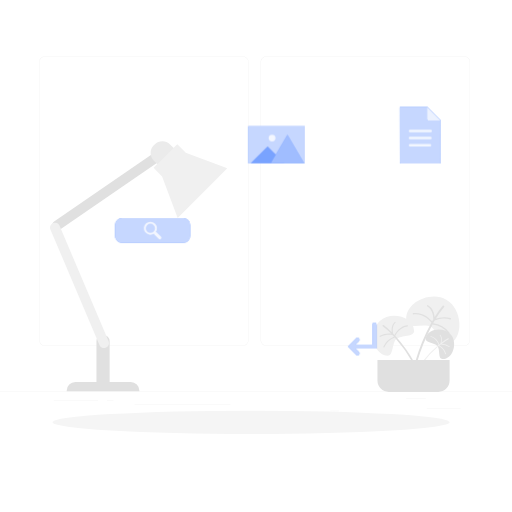
t = 0.00 s
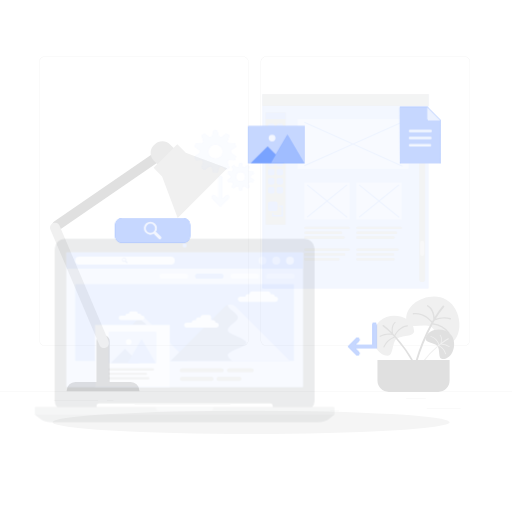
t = 0.25 s
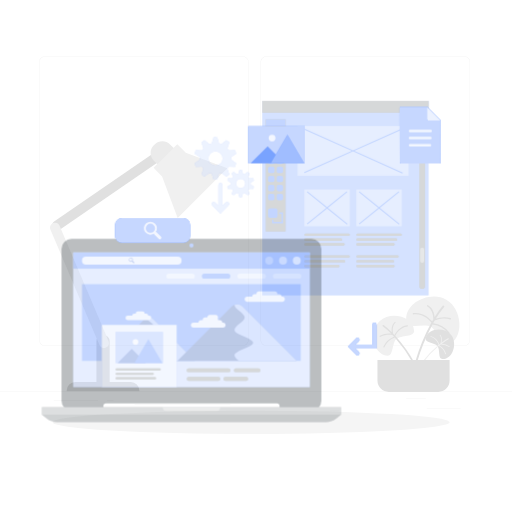
t = 0.50 s
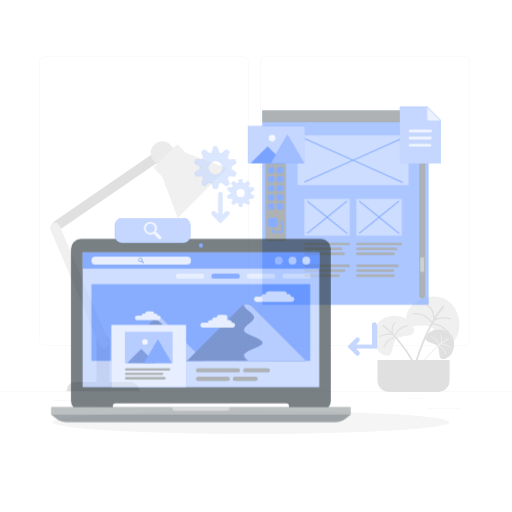
t = 0.75 s
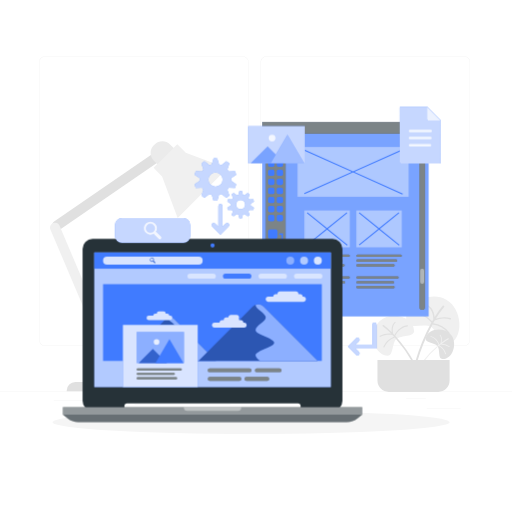
t = 1.00 s

The animated SVG that drew these frames (rendered in a browser with its animation timeline set to each time). Animation: 2 CSS @keyframes rules; one cycle of 1.00 s.

<svg class="animated" id="freepik_stories-static-website" xmlns="http://www.w3.org/2000/svg" viewBox="0 0 500 500" version="1.1" xmlns:xlink="http://www.w3.org/1999/xlink" xmlns:svgjs="http://svgjs.com/svgjs"><style>svg#freepik_stories-static-website:not(.animated) .animable {opacity: 0;}svg#freepik_stories-static-website.animated #freepik--Template--inject-6 {animation: 1s 1 forwards ease-in slideDown;animation-delay: 0s;}svg#freepik_stories-static-website.animated #freepik--Device--inject-6 {animation: 1s 1 forwards ease-in slideLeft;animation-delay: 0s;}svg#freepik_stories-static-website.animated #freepik--Gears--inject-6 {animation: 1s 1 forwards ease-in slideDown;animation-delay: 0s;}            @keyframes slideDown {                0% {                    opacity: 0;                    transform: translateY(-30px);                }                100% {                    opacity: 1;                    transform: translateY(0);                }            }                    @keyframes slideLeft {                0% {                    opacity: 0;                    transform: translateX(-30px);                }                100% {                    opacity: 1;                    transform: translateX(0);                }            }        </style><g id="freepik--background-complete--inject-6" class="animable" style="transform-origin: 250px 228.23px;"><rect x="416.78" y="398.49" width="33.12" height="0.25" style="fill: rgb(235, 235, 235); transform-origin: 433.34px 398.615px;" id="eli6iyms5mwm" class="animable"></rect><rect x="322.53" y="401.21" width="8.69" height="0.25" style="fill: rgb(235, 235, 235); transform-origin: 326.875px 401.335px;" id="elv5xf15mlr6" class="animable"></rect><rect x="396.59" y="389.21" width="19.19" height="0.25" style="fill: rgb(235, 235, 235); transform-origin: 406.185px 389.335px;" id="elfl3w860709g" class="animable"></rect><rect x="52.46" y="390.89" width="43.19" height="0.25" style="fill: rgb(235, 235, 235); transform-origin: 74.055px 391.015px;" id="elbkzaorp80bb" class="animable"></rect><rect x="104.56" y="390.89" width="6.33" height="0.25" style="fill: rgb(235, 235, 235); transform-origin: 107.725px 391.015px;" id="elgujm9gklvy" class="animable"></rect><rect x="131.47" y="395.11" width="93.68" height="0.25" style="fill: rgb(235, 235, 235); transform-origin: 178.31px 395.235px;" id="elhuacbjvixfr" class="animable"></rect><path d="M237,337.8H43.92a5.71,5.71,0,0,1-5.71-5.71V60.66A5.71,5.71,0,0,1,43.92,55H237a5.71,5.71,0,0,1,5.71,5.71V332.09A5.71,5.71,0,0,1,237,337.8ZM43.92,55.2a5.47,5.47,0,0,0-5.46,5.46V332.09a5.47,5.47,0,0,0,5.46,5.46H237a5.47,5.47,0,0,0,5.46-5.46V60.66A5.47,5.47,0,0,0,237,55.2Z" style="fill: rgb(235, 235, 235); transform-origin: 140.46px 196.4px;" id="elf866cuu07lh" class="animable"></path><path d="M453.31,337.8H260.21a5.72,5.72,0,0,1-5.71-5.71V60.66A5.72,5.72,0,0,1,260.21,55h193.1A5.71,5.71,0,0,1,459,60.66V332.09A5.71,5.71,0,0,1,453.31,337.8ZM260.21,55.2a5.47,5.47,0,0,0-5.46,5.46V332.09a5.47,5.47,0,0,0,5.46,5.46h193.1a5.47,5.47,0,0,0,5.46-5.46V60.66a5.47,5.47,0,0,0-5.46-5.46Z" style="fill: rgb(235, 235, 235); transform-origin: 356.75px 196.4px;" id="eleapz9y7r9te" class="animable"></path><rect y="382.4" width="500" height="0.25" style="fill: rgb(235, 235, 235); transform-origin: 250px 382.525px;" id="ely4q5v01wqd" class="animable"></rect><g id="eljzpt1t4gke"><path d="M105.94,119.6h.53a4.54,4.54,0,0,1,4.54,4.54V247a4.54,4.54,0,0,1-4.54,4.54h-.53a4.55,4.55,0,0,1-4.55-4.55V124.15a4.55,4.55,0,0,1,4.55-4.55Z" style="fill: rgb(224, 224, 224); transform-origin: 106.2px 185.57px; transform: rotate(55.49deg);" class="animable"></path></g><path d="M73.59,373.11h54.08a8.45,8.45,0,0,1,8.45,8.45v.49a0,0,0,0,1,0,0h-71a0,0,0,0,1,0,0v-.49A8.45,8.45,0,0,1,73.59,373.11Z" style="fill: rgb(224, 224, 224); transform-origin: 100.62px 377.58px;" id="elhb5ooyues8u" class="animable"></path><path d="M100.27,327.05H101a6.06,6.06,0,0,1,6.06,6.06v44.47a0,0,0,0,1,0,0H94.21a0,0,0,0,1,0,0V333.11A6.06,6.06,0,0,1,100.27,327.05Z" style="fill: rgb(224, 224, 224); transform-origin: 100.635px 352.315px;" id="el6zl3pcp3d6a" class="animable"></path><g id="elj40089rjpg"><rect x="72.83" y="212.7" width="9.62" height="131.94" rx="4.55" style="fill: rgb(240, 240, 240); transform-origin: 77.64px 278.67px; transform: rotate(-23deg);" class="animable"></rect></g><g id="elle0fzgn9529"><path d="M157.5,138.37h1.24a10.6,10.6,0,0,1,10.6,10.6v10.57a0,0,0,0,1,0,0H146.9a0,0,0,0,1,0,0V149A10.6,10.6,0,0,1,157.5,138.37Z" style="fill: rgb(235, 235, 235); transform-origin: 158.12px 148.955px; transform: rotate(-45deg);" class="animable"></path></g><polygon points="181.42 149.14 173.1 140.82 149.98 163.94 158.3 172.26 173.51 212.77 221.93 164.35 181.42 149.14" style="fill: rgb(240, 240, 240); transform-origin: 185.955px 176.795px;" id="eldiio2326zd9" class="animable"></polygon><path d="M378.19,347.5c-14.27-1.64-17.57-24.28-7.28-33.95s32.69-5,33.44,9.36c.33,6.39-12.42,4.08-17.08,8S384.47,348.21,378.19,347.5Z" style="fill: rgb(240, 240, 240); transform-origin: 384.636px 327.996px;" id="elnqe35fwm46h" class="animable"></path><path d="M397.81,317.67c-7.54.88-11.49,7.35-12.58,9.44L384,325.83c-.46-1.91-1.32-7.28,2.19-10.58a.55.55,0,0,0,.06-.75.54.54,0,0,0-.78-.06c-3.2,3-3.23,7.3-2.85,10a67.17,67.17,0,0,0-8-7,.73.73,0,0,0-1,.19.72.72,0,0,0,.18,1,69.22,69.22,0,0,1,8.11,7.17A18.27,18.27,0,0,0,371,328a.55.55,0,0,0-.17.76.55.55,0,0,0,.74.17c4.67-2.77,10.22-2.06,11.58-1.82.53.55,1.08,1.13,1.63,1.74a18.63,18.63,0,0,0-10.4,9.76.55.55,0,0,0,1,.44,17.86,17.86,0,0,1,10.19-9.34,150.35,150.35,0,0,1,18,25.16l1.25-.72A151,151,0,0,0,386,328c.64-1.34,4.35-8.33,11.91-9.22a.54.54,0,0,0,.49-.57A.56.56,0,0,0,397.81,317.67Z" style="fill: rgb(224, 224, 224); transform-origin: 387.782px 334.586px;" id="elpkv0jp9wjvl" class="animable"></path><path d="M436.79,337c17.27-6.22,14.72-35.36-.93-44.37s-42.13,3.43-38.84,21.48c1.47,8,16.65,1.42,23.6,5C427.72,322.76,429.18,339.77,436.79,337Z" style="fill: rgb(240, 240, 240); transform-origin: 422.722px 313.464px;" id="eldky2szqu4x" class="animable"></path><path d="M403.61,305.7c9.64-1.13,16.46,5.76,18.43,8.05.39-.68.76-1.33,1.13-1.95,0-2.51-.5-9.45-5.84-12.52a.7.7,0,1,1,.66-1.23c4.85,2.76,6.16,8.14,6.48,11.6a86,86,0,0,1,7.85-11,.93.93,0,0,1,1.4,1.21,90.06,90.06,0,0,0-8,11.29c2.95-1,8.54-2.32,14.22-.53a.69.69,0,1,1-.43,1.32c-6.62-2.07-13.31.45-14.94,1.14-.5.84-1,1.72-1.52,2.65a23.86,23.86,0,0,1,15.82,9.08.7.7,0,0,1-1.12.84A22.84,22.84,0,0,0,422.35,317a191.8,191.8,0,0,0-15,36.59l-1.77-.54a193.94,193.94,0,0,1,15.72-38c-1.19-1.48-7.86-9.08-17.52-8a.7.7,0,0,1-.78-.58A.71.71,0,0,1,403.61,305.7Z" style="fill: rgb(224, 224, 224); transform-origin: 421.709px 325.765px;" id="elw8duls3ku4" class="animable"></path><path d="M432,350.63c10.38.25,15-15.64,8.6-23.59s-22.92-6.83-24.89,3.37c-.87,4.54,8.49,4.16,11.43,7.46S427.45,350.52,432,350.63Z" style="fill: rgb(224, 224, 224); transform-origin: 429.593px 336.224px;" id="el7plnpv1kn2i" class="animable"></path><path d="M421,328.31c5.32,1.38,7.5,6.41,8.07,8l1-.8c.51-1.32,1.67-5.08-.52-7.8a.41.41,0,0,1,0-.55.4.4,0,0,1,.57,0c2,2.45,1.58,5.55,1,7.44a50.28,50.28,0,0,1,6.4-4.2.53.53,0,0,1,.72.24.53.53,0,0,1-.23.69,49.41,49.41,0,0,0-6.52,4.32,13.31,13.31,0,0,1,7.61,2.63.4.4,0,0,1,0,.57.39.39,0,0,1-.54,0,13.12,13.12,0,0,0-8.12-2.46l-1.34,1.08a13.5,13.5,0,0,1,6.48,8,.39.39,0,0,1-.76.21,12.89,12.89,0,0,0-6.37-7.7,108.55,108.55,0,0,0-15.4,16.22l-.82-.64a109,109,0,0,1,16.08-16.84c-.32-1-2.28-6.4-7.61-7.79a.41.41,0,0,1-.29-.46A.39.39,0,0,1,421,328.31Z" style="fill: rgb(240, 240, 240); transform-origin: 425.725px 340.62px;" id="elpo11yiy8ki" class="animable"></path><path d="M368.65,351.61h70.41a0,0,0,0,1,0,0V371.7a11,11,0,0,1-11,11H379.61a11,11,0,0,1-11-11V351.61A0,0,0,0,1,368.65,351.61Z" style="fill: rgb(224, 224, 224); transform-origin: 403.835px 367.155px;" id="el9x3k4xfuwyi" class="animable"></path></g><g id="freepik--Shadow--inject-6" class="animable" style="transform-origin: 245.18px 412.39px;"><ellipse id="freepik--path--inject-6" cx="245.18" cy="412.39" rx="193.89" ry="11.32" style="fill: rgb(245, 245, 245); transform-origin: 245.18px 412.39px;" class="animable"></ellipse></g><g id="freepik--Template--inject-6" class="animable" style="transform-origin: 337.365px 214.005px;"><rect x="256.2" y="119.08" width="162.32" height="189.85" style="fill: rgb(64, 123, 255); transform-origin: 337.36px 214.005px;" id="elok8b6gcnpq" class="animable"></rect><g id="elt63cdq5kqx"><rect x="256.2" y="119.08" width="162.32" height="189.85" style="fill: rgb(255, 255, 255); opacity: 0.3; transform-origin: 337.36px 214.005px;" class="animable"></rect></g><rect x="259.53" y="137.03" width="19.28" height="109.5" style="fill: rgb(38, 50, 56); transform-origin: 269.17px 191.78px;" id="ell6u6gem0bnr" class="animable"></rect><g id="el71gudvjhq48"><rect x="259.53" y="137.03" width="19.28" height="109.5" style="fill: rgb(255, 255, 255); opacity: 0.4; transform-origin: 269.17px 191.78px;" class="animable"></rect></g><rect x="256.2" y="119.08" width="162.32" height="11.44" style="fill: rgb(38, 50, 56); transform-origin: 337.36px 124.8px;" id="el4gmncbkbecp" class="animable"></rect><g id="elvt44epj1ut"><polyline points="418.53 130.53 418.53 119.08 256.2 119.08 256.2 130.53" style="fill: rgb(255, 255, 255); opacity: 0.4; transform-origin: 337.365px 124.805px;" class="animable"></polyline></g><rect x="261.78" y="147.78" width="6.25" height="6.25" rx="1.75" style="fill: rgb(64, 123, 255); transform-origin: 264.905px 150.905px;" id="elofs4nwp08xh" class="animable"></rect><rect x="270.17" y="147.78" width="6.25" height="6.25" rx="1.75" style="fill: rgb(64, 123, 255); transform-origin: 273.295px 150.905px;" id="el1prh4tohkey" class="animable"></rect><rect x="261.78" y="156.65" width="6.25" height="6.25" rx="1.75" style="fill: rgb(64, 123, 255); transform-origin: 264.905px 159.775px;" id="elc7sgg3p1ybk" class="animable"></rect><rect x="270.17" y="156.65" width="6.25" height="6.25" rx="1.75" style="fill: rgb(64, 123, 255); transform-origin: 273.295px 159.775px;" id="elrq7u1q13ht" class="animable"></rect><rect x="261.78" y="165.53" width="6.25" height="6.25" rx="1.75" style="fill: rgb(64, 123, 255); transform-origin: 264.905px 168.655px;" id="elfxvqu40dueb" class="animable"></rect><rect x="270.17" y="165.53" width="6.25" height="6.25" rx="1.75" style="fill: rgb(64, 123, 255); transform-origin: 273.295px 168.655px;" id="ele5xzrh0og6v" class="animable"></rect><rect x="261.78" y="174.4" width="6.25" height="6.25" rx="1.75" style="fill: rgb(64, 123, 255); transform-origin: 264.905px 177.525px;" id="elu3pbmsjwyol" class="animable"></rect><rect x="270.17" y="174.4" width="6.25" height="6.25" rx="1.75" style="fill: rgb(64, 123, 255); transform-origin: 273.295px 177.525px;" id="elay9yxb4zjpl" class="animable"></rect><rect x="261.78" y="183.28" width="6.25" height="6.25" rx="1.75" style="fill: rgb(64, 123, 255); transform-origin: 264.905px 186.405px;" id="elrobl0y09vvc" class="animable"></rect><rect x="270.17" y="183.28" width="6.25" height="6.25" rx="1.75" style="fill: rgb(64, 123, 255); transform-origin: 273.295px 186.405px;" id="el5h11xv18goa" class="animable"></rect><rect x="261.78" y="192.15" width="6.25" height="6.25" rx="1.75" style="fill: rgb(64, 123, 255); transform-origin: 264.905px 195.275px;" id="elir9f4o9uki" class="animable"></rect><rect x="270.17" y="192.15" width="6.25" height="6.25" rx="1.75" style="fill: rgb(64, 123, 255); transform-origin: 273.295px 195.275px;" id="el98a934i1t7e" class="animable"></rect><rect x="261.78" y="201.03" width="6.25" height="6.25" rx="1.75" style="fill: rgb(64, 123, 255); transform-origin: 264.905px 204.155px;" id="elxyliqwsbut" class="animable"></rect><rect x="270.17" y="201.03" width="6.25" height="6.25" rx="1.75" style="fill: rgb(64, 123, 255); transform-origin: 273.295px 204.155px;" id="el3dizyzmg1v" class="animable"></rect><rect x="261.78" y="209.9" width="6.25" height="6.25" rx="1.75" style="fill: rgb(64, 123, 255); transform-origin: 264.905px 213.025px;" id="el1e8s0nkdxbm" class="animable"></rect><rect x="270.17" y="209.9" width="6.25" height="6.25" rx="1.75" style="fill: rgb(64, 123, 255); transform-origin: 273.295px 213.025px;" id="elae39orkb0ht" class="animable"></rect><rect x="261.78" y="224.03" width="9.25" height="9.25" rx="2.02" style="fill: rgb(64, 123, 255); transform-origin: 266.405px 228.655px;" id="ellzkqn39pvhj" class="animable"></rect><path d="M276.4,238.65H265.65V235.6a.75.75,0,0,1,.75-.75h0a.74.74,0,0,1,.75.75v1.55h7.75V229.4h-1.55a.74.74,0,0,1-.75-.75h0a.75.75,0,0,1,.75-.75h3Z" style="fill: rgb(64, 123, 255); transform-origin: 271.025px 233.275px;" id="el6406dwxakf3" class="animable"></path><rect x="259.53" y="137.03" width="19.28" height="6.5" style="fill: rgb(64, 123, 255); transform-origin: 269.17px 140.28px;" id="elmv0x21ivh4m" class="animable"></rect><path d="M412.29,302.53h0a2.75,2.75,0,0,1-2.75-2.74v-163a2.74,2.74,0,0,1,2.75-2.74h0a2.74,2.74,0,0,1,2.74,2.74v163A2.74,2.74,0,0,1,412.29,302.53Z" style="fill: rgb(38, 50, 56); transform-origin: 412.285px 218.29px;" id="elj3paug6bxks" class="animable"></path><g id="elif1pq5nz73n"><path d="M412.29,302.53h0a2.75,2.75,0,0,1-2.75-2.74v-163a2.74,2.74,0,0,1,2.75-2.74h0a2.74,2.74,0,0,1,2.74,2.74v163A2.74,2.74,0,0,1,412.29,302.53Z" style="fill: rgb(255, 255, 255); opacity: 0.4; transform-origin: 412.285px 218.29px;" class="animable"></path></g><g id="elud3cyxfcu2m"><rect x="290.53" y="143.53" width="108.5" height="48.63" style="fill: rgb(255, 255, 255); opacity: 0.4; transform-origin: 344.78px 167.845px;" class="animable"></rect></g><polygon points="393.37 189.07 346 167.84 392.54 146.98 392.13 146.07 344.78 167.29 297.43 146.07 297.02 146.98 343.55 167.84 297.02 188.69 297.43 189.61 344.78 168.39 392.96 189.98 393.37 189.07" style="fill: rgb(64, 123, 255); transform-origin: 345.195px 168.025px;" id="elidy35l37od" class="animable"></polygon><g id="el4giohrcuj1q"><rect x="297.22" y="205.53" width="44.35" height="36" style="fill: rgb(255, 255, 255); opacity: 0.4; transform-origin: 319.395px 223.53px;" class="animable"></rect></g><polygon points="339.5 239.19 320.19 223.53 339.15 208.14 338.52 207.36 319.4 222.88 300.27 207.36 299.64 208.14 318.6 223.53 299.64 238.92 300.27 239.69 319.4 224.17 338.87 239.97 339.5 239.19" style="fill: rgb(64, 123, 255); transform-origin: 319.57px 223.665px;" id="ely0c4bz13ya" class="animable"></polygon><g id="el1pd19s13etw"><rect x="347.98" y="205.53" width="44.35" height="36" style="fill: rgb(255, 255, 255); opacity: 0.4; transform-origin: 370.155px 223.53px;" class="animable"></rect></g><polygon points="390.25 239.19 370.95 223.53 389.91 208.14 389.28 207.36 370.15 222.88 351.03 207.36 350.4 208.14 369.36 223.53 350.4 238.92 351.03 239.69 370.15 224.17 389.62 239.97 390.25 239.19" style="fill: rgb(64, 123, 255); transform-origin: 370.325px 223.665px;" id="elfa7yl5cahz" class="animable"></polygon><path d="M340.4,250.88h-42a1.18,1.18,0,0,1-1.18-1.18h0a1.17,1.17,0,0,1,1.18-1.17h42a1.17,1.17,0,0,1,1.17,1.17h0A1.17,1.17,0,0,1,340.4,250.88Z" style="fill: rgb(38, 50, 56); transform-origin: 319.395px 249.705px;" id="eluklyjdbax6e" class="animable"></path><g id="eliwkyv7pn9r"><path d="M340.4,250.88h-42a1.18,1.18,0,0,1-1.18-1.18h0a1.17,1.17,0,0,1,1.18-1.17h42a1.17,1.17,0,0,1,1.17,1.17h0A1.17,1.17,0,0,1,340.4,250.88Z" style="fill: rgb(255, 255, 255); opacity: 0.4; transform-origin: 319.395px 249.705px;" class="animable"></path></g><path d="M332.93,255.6H298.4a1.18,1.18,0,0,1-1.18-1.18h0a1.18,1.18,0,0,1,1.18-1.18h34.53a1.18,1.18,0,0,1,1.18,1.18h0A1.18,1.18,0,0,1,332.93,255.6Z" style="fill: rgb(38, 50, 56); transform-origin: 315.665px 254.42px;" id="elptxihksdqmk" class="animable"></path><g id="el24ahqsq40bu"><path d="M332.93,255.6H298.4a1.18,1.18,0,0,1-1.18-1.18h0a1.18,1.18,0,0,1,1.18-1.18h34.53a1.18,1.18,0,0,1,1.18,1.18h0A1.18,1.18,0,0,1,332.93,255.6Z" style="fill: rgb(255, 255, 255); opacity: 0.4; transform-origin: 315.665px 254.42px;" class="animable"></path></g><path d="M335.36,260.31h-37a1.18,1.18,0,0,1-1.18-1.18h0A1.18,1.18,0,0,1,298.4,258h37a1.18,1.18,0,0,1,1.18,1.18h0A1.18,1.18,0,0,1,335.36,260.31Z" style="fill: rgb(38, 50, 56); transform-origin: 316.88px 259.155px;" id="elbh03rrrd88" class="animable"></path><g id="el7078qin9zmf"><path d="M335.36,260.31h-37a1.18,1.18,0,0,1-1.18-1.18h0A1.18,1.18,0,0,1,298.4,258h37a1.18,1.18,0,0,1,1.18,1.18h0A1.18,1.18,0,0,1,335.36,260.31Z" style="fill: rgb(255, 255, 255); opacity: 0.4; transform-origin: 316.88px 259.155px;" class="animable"></path></g><path d="M391.15,250.88h-42A1.18,1.18,0,0,1,348,249.7h0a1.17,1.17,0,0,1,1.18-1.17h42a1.17,1.17,0,0,1,1.18,1.17h0A1.18,1.18,0,0,1,391.15,250.88Z" style="fill: rgb(38, 50, 56); transform-origin: 370.18px 249.705px;" id="elxq7p5vcku2" class="animable"></path><g id="elm0aerhkkg5q"><path d="M391.15,250.88h-42A1.18,1.18,0,0,1,348,249.7h0a1.17,1.17,0,0,1,1.18-1.17h42a1.17,1.17,0,0,1,1.18,1.17h0A1.18,1.18,0,0,1,391.15,250.88Z" style="fill: rgb(255, 255, 255); opacity: 0.4; transform-origin: 370.18px 249.705px;" class="animable"></path></g><path d="M386.69,255.6H349.16a1.18,1.18,0,0,1-1.18-1.18h0a1.18,1.18,0,0,1,1.18-1.18h37.53a1.18,1.18,0,0,1,1.18,1.18h0A1.18,1.18,0,0,1,386.69,255.6Z" style="fill: rgb(38, 50, 56); transform-origin: 367.925px 254.42px;" id="elmxmoly64git" class="animable"></path><g id="elf3z87qy0mz"><path d="M386.69,255.6H349.16a1.18,1.18,0,0,1-1.18-1.18h0a1.18,1.18,0,0,1,1.18-1.18h37.53a1.18,1.18,0,0,1,1.18,1.18h0A1.18,1.18,0,0,1,386.69,255.6Z" style="fill: rgb(255, 255, 255); opacity: 0.4; transform-origin: 367.925px 254.42px;" class="animable"></path></g><path d="M384.12,260.31h-35a1.18,1.18,0,0,1-1.18-1.18h0a1.18,1.18,0,0,1,1.18-1.18h35a1.18,1.18,0,0,1,1.18,1.18h0A1.18,1.18,0,0,1,384.12,260.31Z" style="fill: rgb(38, 50, 56); transform-origin: 366.62px 259.13px;" id="el6zxqnpvczg7" class="animable"></path><g id="el4ym8satqzd3"><path d="M384.12,260.31h-35a1.18,1.18,0,0,1-1.18-1.18h0a1.18,1.18,0,0,1,1.18-1.18h35a1.18,1.18,0,0,1,1.18,1.18h0A1.18,1.18,0,0,1,384.12,260.31Z" style="fill: rgb(255, 255, 255); opacity: 0.4; transform-origin: 366.62px 259.13px;" class="animable"></path></g><path d="M340.4,272.12h-42a1.18,1.18,0,0,1-1.18-1.18h0a1.18,1.18,0,0,1,1.18-1.18h42a1.17,1.17,0,0,1,1.17,1.18h0A1.17,1.17,0,0,1,340.4,272.12Z" style="fill: rgb(38, 50, 56); transform-origin: 319.395px 270.94px;" id="elunrwkqo6ljn" class="animable"></path><g id="elmfr9loh3ax"><path d="M340.4,272.12h-42a1.18,1.18,0,0,1-1.18-1.18h0a1.18,1.18,0,0,1,1.18-1.18h42a1.17,1.17,0,0,1,1.17,1.18h0A1.17,1.17,0,0,1,340.4,272.12Z" style="fill: rgb(255, 255, 255); opacity: 0.4; transform-origin: 319.395px 270.94px;" class="animable"></path></g><path d="M335.93,276.83H298.4a1.17,1.17,0,0,1-1.18-1.17h0a1.18,1.18,0,0,1,1.18-1.18h37.53a1.18,1.18,0,0,1,1.18,1.18h0A1.17,1.17,0,0,1,335.93,276.83Z" style="fill: rgb(38, 50, 56); transform-origin: 317.165px 275.655px;" id="ellnprb1thfy" class="animable"></path><g id="elaewr2tlqccq"><path d="M335.93,276.83H298.4a1.17,1.17,0,0,1-1.18-1.17h0a1.18,1.18,0,0,1,1.18-1.18h37.53a1.18,1.18,0,0,1,1.18,1.18h0A1.17,1.17,0,0,1,335.93,276.83Z" style="fill: rgb(255, 255, 255); opacity: 0.4; transform-origin: 317.165px 275.655px;" class="animable"></path></g><path d="M330.36,281.55h-32a1.18,1.18,0,0,1-1.18-1.18h0a1.18,1.18,0,0,1,1.18-1.18h32a1.18,1.18,0,0,1,1.18,1.18h0A1.18,1.18,0,0,1,330.36,281.55Z" style="fill: rgb(38, 50, 56); transform-origin: 314.36px 280.37px;" id="eldbdq1bgqvbl" class="animable"></path><g id="elz7strlxoh2c"><path d="M330.36,281.55h-32a1.18,1.18,0,0,1-1.18-1.18h0a1.18,1.18,0,0,1,1.18-1.18h32a1.18,1.18,0,0,1,1.18,1.18h0A1.18,1.18,0,0,1,330.36,281.55Z" style="fill: rgb(255, 255, 255); opacity: 0.4; transform-origin: 314.36px 280.37px;" class="animable"></path></g><path d="M388.15,272.12h-39a1.18,1.18,0,0,1-1.18-1.18h0a1.18,1.18,0,0,1,1.18-1.18h39a1.18,1.18,0,0,1,1.18,1.18h0A1.18,1.18,0,0,1,388.15,272.12Z" style="fill: rgb(38, 50, 56); transform-origin: 368.65px 270.94px;" id="ell95xwjpb9lb" class="animable"></path><g id="elh8xzvce3wx9"><path d="M388.15,272.12h-39a1.18,1.18,0,0,1-1.18-1.18h0a1.18,1.18,0,0,1,1.18-1.18h39a1.18,1.18,0,0,1,1.18,1.18h0A1.18,1.18,0,0,1,388.15,272.12Z" style="fill: rgb(255, 255, 255); opacity: 0.4; transform-origin: 368.65px 270.94px;" class="animable"></path></g><path d="M383.69,276.83H349.16a1.17,1.17,0,0,1-1.18-1.17h0a1.18,1.18,0,0,1,1.18-1.18h34.53a1.18,1.18,0,0,1,1.18,1.18h0A1.17,1.17,0,0,1,383.69,276.83Z" style="fill: rgb(38, 50, 56); transform-origin: 366.425px 275.655px;" id="el2qwhrmap5ql" class="animable"></path><g id="el9uesotmexh7"><path d="M383.69,276.83H349.16a1.17,1.17,0,0,1-1.18-1.17h0a1.18,1.18,0,0,1,1.18-1.18h34.53a1.18,1.18,0,0,1,1.18,1.18h0A1.17,1.17,0,0,1,383.69,276.83Z" style="fill: rgb(255, 255, 255); opacity: 0.4; transform-origin: 366.425px 275.655px;" class="animable"></path></g><path d="M384.12,281.55h-35a1.18,1.18,0,0,1-1.18-1.18h0a1.18,1.18,0,0,1,1.18-1.18h35a1.18,1.18,0,0,1,1.18,1.18h0A1.18,1.18,0,0,1,384.12,281.55Z" style="fill: rgb(38, 50, 56); transform-origin: 366.62px 280.37px;" id="el0gnh0b0niap" class="animable"></path><g id="el7wj406cei88"><path d="M384.12,281.55h-35a1.18,1.18,0,0,1-1.18-1.18h0a1.18,1.18,0,0,1,1.18-1.18h35a1.18,1.18,0,0,1,1.18,1.18h0A1.18,1.18,0,0,1,384.12,281.55Z" style="fill: rgb(255, 255, 255); opacity: 0.4; transform-origin: 366.62px 280.37px;" class="animable"></path></g><g id="elowzh99g3gci"><path d="M412.29,277.25h0a1.92,1.92,0,0,1-1.92-1.92V264.19a1.92,1.92,0,0,1,1.92-1.92h0a1.91,1.91,0,0,1,1.91,1.92v11.14A1.91,1.91,0,0,1,412.29,277.25Z" style="fill: rgb(255, 255, 255); opacity: 0.4; transform-origin: 412.285px 269.76px;" class="animable"></path></g></g><g id="freepik--Device--inject-6" class="animable animator-active" style="transform-origin: 207.545px 322.755px;"><path d="M324.7,233.28H90.4A9.76,9.76,0,0,0,80.63,243V391.5a9.76,9.76,0,0,0,9.77,9.76h31.09V396.5A2.54,2.54,0,0,1,124,394h167a2.53,2.53,0,0,1,2.53,2.53v4.76h31.1a9.76,9.76,0,0,0,9.76-9.76V243A9.76,9.76,0,0,0,324.7,233.28Z" style="fill: rgb(38, 50, 56); transform-origin: 207.51px 317.285px;" id="el8tkhqri182q" class="animable"></path><path d="M209.6,239.67a2.06,2.06,0,1,1-2-2.06A2.05,2.05,0,0,1,209.6,239.67Z" style="fill: rgb(64, 123, 255); transform-origin: 207.54px 239.669px;" id="el0naud9t2lnh" class="animable"></path><rect x="61.46" y="397.6" width="292.17" height="7.31" style="fill: rgb(38, 50, 56); transform-origin: 207.545px 401.255px;" id="elhojpwz0dsf" class="animable"></rect><g id="elv1kgwt54rwp"><rect x="61.46" y="397.6" width="292.17" height="7.31" style="fill: rgb(255, 255, 255); opacity: 0.5; transform-origin: 207.545px 401.255px;" class="animable"></rect></g><path d="M61.46,404.92,66,408.54a16.8,16.8,0,0,0,10.51,3.69H338.6a16.8,16.8,0,0,0,10.51-3.69l4.52-3.62Z" style="fill: rgb(38, 50, 56); transform-origin: 207.545px 408.575px;" id="elxgfs7zbln2" class="animable"></path><g id="el8rrhz14qicj"><path d="M61.46,404.92,66,408.54a16.8,16.8,0,0,0,10.51,3.69H338.6a16.8,16.8,0,0,0,10.51-3.69l4.52-3.62Z" style="fill: rgb(255, 255, 255); opacity: 0.3; transform-origin: 207.545px 408.575px;" class="animable"></path></g><g id="el1g5j05zw8ie"><path d="M179.47,397.84a3.42,3.42,0,0,0,3.42,3.42H232.2a3.42,3.42,0,0,0,3.42-3.42c0-.08,0-.16,0-.24H179.49C179.49,397.68,179.47,397.76,179.47,397.84Z" style="fill: rgb(255, 255, 255); opacity: 0.4; transform-origin: 207.545px 399.43px;" class="animable"></path></g><rect x="92.05" y="246.52" width="231" height="131.48" style="fill: rgb(64, 123, 255); transform-origin: 207.55px 312.26px;" id="el98mwikc6sov" class="animable"></rect><g id="el6kdpsxyg1oo"><rect x="92.05" y="246.52" width="231" height="131.48" style="fill: rgb(255, 255, 255); opacity: 0.6; transform-origin: 207.55px 312.26px;" class="animable"></rect></g><rect x="92.05" y="246.52" width="231" height="15.83" style="fill: rgb(64, 123, 255); transform-origin: 207.55px 254.435px;" id="elm2dkjxwko8" class="animable"></rect><g id="elwhrucvisun"><path d="M194,258.38H104.49a3.88,3.88,0,0,1-3.88-3.88h0a3.88,3.88,0,0,1,3.88-3.88H194a3.88,3.88,0,0,1,3.88,3.88h0A3.88,3.88,0,0,1,194,258.38Z" style="fill: rgb(255, 255, 255); opacity: 0.8; transform-origin: 149.245px 254.5px;" class="animable"></path></g><g id="ell6x7dcd3ggp"><path d="M314.26,254.5a3.88,3.88,0,1,1-3.88-3.88A3.87,3.87,0,0,1,314.26,254.5Z" style="fill: rgb(255, 255, 255); opacity: 0.8; transform-origin: 310.38px 254.5px;" class="animable"></path></g><g id="elt123jhf6z7"><circle cx="296.92" cy="254.5" r="3.88" style="fill: rgb(255, 255, 255); opacity: 0.6; transform-origin: 296.92px 254.5px;" class="animable"></circle></g><g id="elj2uqro16ta"><circle cx="283.45" cy="254.5" r="3.88" style="fill: rgb(255, 255, 255); opacity: 0.4; transform-origin: 283.45px 254.5px;" class="animable"></circle></g><rect x="100.61" y="277.48" width="213.65" height="74.95" style="fill: rgb(64, 123, 255); transform-origin: 207.435px 314.955px;" id="ell46aqsjzmp9" class="animable"></rect><path d="M121.07,352.43l41-41a5.47,5.47,0,0,1,7.74,0l41,41Z" style="fill: rgb(64, 123, 255); transform-origin: 165.94px 331.128px;" id="elz2skudcu9mo" class="animable"></path><g id="el1ygo2p2yrrx"><path d="M121.07,352.43l41-41a5.47,5.47,0,0,1,7.74,0l41,41Z" style="opacity: 0.3; transform-origin: 165.94px 331.128px;" class="animable"></path></g><path d="M169.81,311.43a5.45,5.45,0,0,0-5.76-1.25c0,3.35,7.64,6.13,7.64,9.49s-7.65,6.15-7.65,9.51,14,6.14,14,9.5-14,6.14-14,9.5c0,1.2,1.51,2.74,3.48,4.25h43.29Z" style="fill: rgb(64, 123, 255); transform-origin: 187.425px 331.133px;" id="elpbht7hvfh5" class="animable"></path><g id="elu1jx7zltugg"><path d="M169.81,311.43a5.45,5.45,0,0,0-5.76-1.25c0,3.35,7.64,6.13,7.64,9.49s-7.65,6.15-7.65,9.51,14,6.14,14,9.5-14,6.14-14,9.5c0,1.2,1.51,2.74,3.48,4.25h43.29Z" style="fill: rgb(255, 255, 255); opacity: 0.4; transform-origin: 187.425px 331.133px;" class="animable"></path></g><path d="M193.88,352.43,247,299.27a7.1,7.1,0,0,1,10,0l53.16,53.16Z" style="fill: rgb(64, 123, 255); transform-origin: 252.02px 324.82px;" id="elqzry8vzt1un" class="animable"></path><g id="elxe06idmrlx"><path d="M193.88,352.43,247,299.27a7.1,7.1,0,0,1,10,0l53.16,53.16Z" style="opacity: 0.3; transform-origin: 252.02px 324.82px;" class="animable"></path></g><path d="M257.08,299.27a7.07,7.07,0,0,0-7.48-1.62c0,4.35,9.92,8,9.92,12.3s-9.92,8-9.92,12.33,18.2,8,18.2,12.32-18.2,8-18.2,12.32c0,1.56,2,3.56,4.51,5.51h56.13Z" style="fill: rgb(64, 123, 255); transform-origin: 279.92px 324.815px;" id="elvyw7u1s6ny" class="animable"></path><g id="el38hchfyyz07"><path d="M257.08,299.27a7.07,7.07,0,0,0-7.48-1.62c0,4.35,9.92,8,9.92,12.3s-9.92,8-9.92,12.33,18.2,8,18.2,12.32-18.2,8-18.2,12.32c0,1.56,2,3.56,4.51,5.51h56.13Z" style="fill: rgb(255, 255, 255); opacity: 0.4; transform-origin: 279.92px 324.815px;" class="animable"></path></g><g id="elif3nytvccfk"><path d="M208.3,272.08H185.48a2.51,2.51,0,0,1-2.52-2.51h0a2.51,2.51,0,0,1,2.52-2.51H208.3a2.51,2.51,0,0,1,2.51,2.51h0A2.51,2.51,0,0,1,208.3,272.08Z" style="fill: rgb(255, 255, 255); opacity: 0.5; transform-origin: 196.885px 269.57px;" class="animable"></path></g><path d="M243,272.08H220.17a2.51,2.51,0,0,1-2.51-2.51h0a2.51,2.51,0,0,1,2.51-2.51H243a2.51,2.51,0,0,1,2.51,2.51h0A2.51,2.51,0,0,1,243,272.08Z" style="fill: rgb(64, 123, 255); transform-origin: 231.585px 269.57px;" id="el4r9zi2bl7a3" class="animable"></path><g id="elnjoq3aarihp"><path d="M277.69,272.08H254.87a2.51,2.51,0,0,1-2.51-2.51h0a2.51,2.51,0,0,1,2.51-2.51h22.82a2.51,2.51,0,0,1,2.51,2.51h0A2.51,2.51,0,0,1,277.69,272.08Z" style="fill: rgb(255, 255, 255); opacity: 0.5; transform-origin: 266.28px 269.57px;" class="animable"></path></g><path d="M243.72,363.47h-39a1.88,1.88,0,0,1-1.88-1.88h0a1.89,1.89,0,0,1,1.88-1.89h39a1.89,1.89,0,0,1,1.88,1.89h0A1.88,1.88,0,0,1,243.72,363.47Z" style="fill: rgb(38, 50, 56); transform-origin: 224.22px 361.585px;" id="elqow1t1wv2ef" class="animable"></path><path d="M273,363.47H250.81a1.88,1.88,0,0,1-1.88-1.88h0a1.89,1.89,0,0,1,1.88-1.89H273a1.89,1.89,0,0,1,1.88,1.89h0A1.88,1.88,0,0,1,273,363.47Z" style="fill: rgb(38, 50, 56); transform-origin: 261.905px 361.585px;" id="el8rej9hh97vd" class="animable"></path><path d="M233.79,371.86h-29a1.89,1.89,0,0,1-1.88-1.89h0a1.88,1.88,0,0,1,1.88-1.88h29a1.88,1.88,0,0,1,1.88,1.88h0A1.89,1.89,0,0,1,233.79,371.86Z" style="fill: rgb(38, 50, 56); transform-origin: 219.29px 369.975px;" id="el6btac5ukzlh" class="animable"></path><path d="M261,371.86H240.63a1.89,1.89,0,0,1-1.88-1.89h0a1.88,1.88,0,0,1,1.88-1.88H261a1.88,1.88,0,0,1,1.88,1.88h0A1.89,1.89,0,0,1,261,371.86Z" style="fill: rgb(38, 50, 56); transform-origin: 250.815px 369.975px;" id="elb5dyzq05eud" class="animable"></path><g id="elqdfslat3hwd"><path d="M243.72,363.47h-39a1.88,1.88,0,0,1-1.88-1.88h0a1.89,1.89,0,0,1,1.88-1.89h39a1.89,1.89,0,0,1,1.88,1.89h0A1.88,1.88,0,0,1,243.72,363.47Z" style="fill: rgb(255, 255, 255); opacity: 0.4; transform-origin: 224.22px 361.585px;" class="animable"></path></g><g id="elkqus6h7ug7"><path d="M273,363.47H250.81a1.88,1.88,0,0,1-1.88-1.88h0a1.89,1.89,0,0,1,1.88-1.89H273a1.89,1.89,0,0,1,1.88,1.89h0A1.88,1.88,0,0,1,273,363.47Z" style="fill: rgb(255, 255, 255); opacity: 0.4; transform-origin: 261.905px 361.585px;" class="animable"></path></g><g id="eld5kein26k6l"><path d="M233.79,371.86h-29a1.89,1.89,0,0,1-1.88-1.89h0a1.88,1.88,0,0,1,1.88-1.88h29a1.88,1.88,0,0,1,1.88,1.88h0A1.89,1.89,0,0,1,233.79,371.86Z" style="fill: rgb(255, 255, 255); opacity: 0.4; transform-origin: 219.29px 369.975px;" class="animable"></path></g><g id="eln95v6sk0ans"><path d="M261,371.86H240.63a1.89,1.89,0,0,1-1.88-1.89h0a1.88,1.88,0,0,1,1.88-1.88H261a1.88,1.88,0,0,1,1.88,1.88h0A1.89,1.89,0,0,1,261,371.86Z" style="fill: rgb(255, 255, 255); opacity: 0.4; transform-origin: 250.815px 369.975px;" class="animable"></path></g><g id="el7fswm4mz2et"><path d="M312.39,272.08H289.56a2.51,2.51,0,0,1-2.51-2.51h0a2.51,2.51,0,0,1,2.51-2.51h22.83a2.51,2.51,0,0,1,2.51,2.51h0A2.51,2.51,0,0,1,312.39,272.08Z" style="fill: rgb(255, 255, 255); opacity: 0.5; transform-origin: 300.975px 269.57px;" class="animable"></path></g><rect x="120.02" y="317.27" width="73.04" height="60.72" style="fill: rgb(64, 123, 255); transform-origin: 156.54px 347.63px;" id="el5579nmpu08e" class="animable"></rect><g id="elz5ngmedusos"><rect x="120.02" y="317.27" width="73.04" height="60.72" style="fill: rgb(255, 255, 255); opacity: 0.8; transform-origin: 156.54px 347.63px;" class="animable"></rect></g><rect x="133.4" y="324.12" width="46.29" height="30.43" style="fill: rgb(64, 123, 255); transform-origin: 156.545px 339.335px;" id="el3cdiihe4pme" class="animable"></rect><g id="el2zs3xuu47de"><rect x="133.4" y="324.12" width="46.29" height="30.43" style="fill: rgb(255, 255, 255); opacity: 0.4; transform-origin: 156.545px 339.335px;" class="animable"></rect></g><polygon points="149.23 340.72 135.39 354.56 163.07 354.56 149.23 340.72" style="fill: rgb(64, 123, 255); transform-origin: 149.23px 347.64px;" id="elw8ynskavswl" class="animable"></polygon><g id="elhbcyw48oij"><polygon points="149.23 340.72 135.39 354.56 163.07 354.56 149.23 340.72" style="opacity: 0.2; transform-origin: 149.23px 347.64px;" class="animable"></polygon></g><polygon points="179.22 354.56 165.48 331.12 151.75 354.56 179.22 354.56" style="fill: rgb(64, 123, 255); transform-origin: 165.485px 342.84px;" id="el87ix3tpkbsl" class="animable"></polygon><g id="elzs0g9vxvh7"><path d="M155.66,333.86a2.78,2.78,0,1,1-2.78-2.78A2.77,2.77,0,0,1,155.66,333.86Z" style="fill: rgb(255, 255, 255); opacity: 0.8; transform-origin: 152.88px 333.86px;" class="animable"></path></g><path d="M296.52,289.66h-1a2.51,2.51,0,0,0-2.51-2.51h-1.6a2.51,2.51,0,0,0-2.51-2.52H273.46a2.51,2.51,0,0,0-2.51,2.52h-1.6a2.51,2.51,0,0,0-2.51,2.51h-5.18a2.51,2.51,0,0,0,0,5h34.86a2.51,2.51,0,0,0,0-5Z" style="fill: rgb(64, 123, 255); transform-origin: 279.09px 289.645px;" id="elemi0mxd74l" class="animable"></path><g id="eln7smjn9wg3"><path d="M296.52,289.66h-1a2.51,2.51,0,0,0-2.51-2.51h-1.6a2.51,2.51,0,0,0-2.51-2.52H273.46a2.51,2.51,0,0,0-2.51,2.52h-1.6a2.51,2.51,0,0,0-2.51,2.51h-5.18a2.51,2.51,0,0,0,0,5h34.86a2.51,2.51,0,0,0,0-5Z" style="fill: rgb(255, 255, 255); opacity: 0.8; transform-origin: 279.09px 289.645px;" class="animable"></path></g><path d="M166.19,308.28h-.87a2.12,2.12,0,0,0-2.12-2.12h-1.35a2.12,2.12,0,0,0-2.12-2.12H155.2a2.12,2.12,0,0,0-2.12,2.12h-1.35a2.11,2.11,0,0,0-2.11,2.12h-4.38a2.12,2.12,0,0,0,0,4.24h20.95a2.12,2.12,0,0,0,0-4.24Z" style="fill: rgb(64, 123, 255); transform-origin: 155.715px 308.28px;" id="elpidgb1va9u" class="animable"></path><g id="elxft1u4tr578"><path d="M166.19,308.28h-.87a2.12,2.12,0,0,0-2.12-2.12h-1.35a2.12,2.12,0,0,0-2.12-2.12H155.2a2.12,2.12,0,0,0-2.12,2.12h-1.35a2.11,2.11,0,0,0-2.11,2.12h-4.38a2.12,2.12,0,0,0,0,4.24h20.95a2.12,2.12,0,0,0,0-4.24Z" style="fill: rgb(255, 255, 255); opacity: 0.8; transform-origin: 155.715px 308.28px;" class="animable"></path></g><path d="M238.59,315h-1a2.51,2.51,0,0,0-2.51-2.51h-1.6a2.55,2.55,0,0,0-.34-1.26,2.5,2.5,0,0,0-2.17-3.76h-5.36a2.51,2.51,0,0,0-2.51,2.51H221a2.51,2.51,0,0,0-2.51,2.51h-1.59a2.51,2.51,0,0,0-2.52,2.51h-5.18a2.51,2.51,0,0,0,0,5h29.38a2.51,2.51,0,0,0,0-5Z" style="fill: rgb(64, 123, 255); transform-origin: 223.89px 313.735px;" id="elqrtvfr8tas" class="animable"></path><g id="eldb6cfoq8li6"><path d="M238.59,315h-1a2.51,2.51,0,0,0-2.51-2.51h-1.6a2.55,2.55,0,0,0-.34-1.26,2.5,2.5,0,0,0-2.17-3.76h-5.36a2.51,2.51,0,0,0-2.51,2.51H221a2.51,2.51,0,0,0-2.51,2.51h-1.59a2.51,2.51,0,0,0-2.52,2.51h-5.18a2.51,2.51,0,0,0,0,5h29.38a2.51,2.51,0,0,0,0-5Z" style="fill: rgb(255, 255, 255); opacity: 0.8; transform-origin: 223.89px 313.735px;" class="animable"></path></g><path d="M176.47,361.85h-42a1.07,1.07,0,0,1-1.08-1.07h0a1.08,1.08,0,0,1,1.08-1.08h42a1.08,1.08,0,0,1,1.08,1.08h0A1.07,1.07,0,0,1,176.47,361.85Z" style="fill: rgb(38, 50, 56); transform-origin: 155.47px 360.775px;" id="elt2t2zg6y81" class="animable"></path><g id="el2qi9oyw1k5h"><path d="M176.47,361.85h-42a1.07,1.07,0,0,1-1.08-1.07h0a1.08,1.08,0,0,1,1.08-1.08h42a1.08,1.08,0,0,1,1.08,1.08h0A1.07,1.07,0,0,1,176.47,361.85Z" style="fill: rgb(255, 255, 255); opacity: 0.4; transform-origin: 155.47px 360.775px;" class="animable"></path></g><path d="M169.66,366.16H134.48a1.08,1.08,0,0,1-1.08-1.08h0a1.07,1.07,0,0,1,1.08-1.07h35.18a1.07,1.07,0,0,1,1.07,1.07h0A1.07,1.07,0,0,1,169.66,366.16Z" style="fill: rgb(38, 50, 56); transform-origin: 152.065px 365.085px;" id="elp7cusnlk20r" class="animable"></path><g id="el328rhk5t3dq"><path d="M169.66,366.16H134.48a1.08,1.08,0,0,1-1.08-1.08h0a1.07,1.07,0,0,1,1.08-1.07h35.18a1.07,1.07,0,0,1,1.07,1.07h0A1.07,1.07,0,0,1,169.66,366.16Z" style="fill: rgb(255, 255, 255); opacity: 0.4; transform-origin: 152.065px 365.085px;" class="animable"></path></g><path d="M171.88,370.46h-37.4a1.07,1.07,0,0,1-1.08-1.07h0a1.08,1.08,0,0,1,1.08-1.08h37.4a1.07,1.07,0,0,1,1.07,1.08h0A1.07,1.07,0,0,1,171.88,370.46Z" style="fill: rgb(38, 50, 56); transform-origin: 153.175px 369.385px;" id="ely7yngm5v2j" class="animable"></path><g id="elm6ip44l9m2"><path d="M171.88,370.46h-37.4a1.07,1.07,0,0,1-1.08-1.07h0a1.08,1.08,0,0,1,1.08-1.08h37.4a1.07,1.07,0,0,1,1.07,1.08h0A1.07,1.07,0,0,1,171.88,370.46Z" style="fill: rgb(255, 255, 255); opacity: 0.4; transform-origin: 153.175px 369.385px;" class="animable"></path></g><path d="M149.71,252.16a2,2,0,0,0-2.82,2.83,2,2,0,0,0,2.54.23.5.5,0,0,0,.12.28l1.35,1.34a.47.47,0,1,0,.67-.67l-1.34-1.35a.5.5,0,0,0-.28-.12A2,2,0,0,0,149.71,252.16Zm-.4,2.42a1.42,1.42,0,1,1,0-2A1.43,1.43,0,0,1,149.31,254.58Z" style="fill: rgb(64, 123, 255); transform-origin: 149.039px 254.312px;" id="elot2nls9r5xp" class="animable"></path><g id="ellvy4iaw55eo"><path d="M149.71,252.16a2,2,0,0,0-2.82,2.83,2,2,0,0,0,2.54.23.5.5,0,0,0,.12.28l1.35,1.34a.47.47,0,1,0,.67-.67l-1.34-1.35a.5.5,0,0,0-.28-.12A2,2,0,0,0,149.71,252.16Zm-.4,2.42a1.42,1.42,0,1,1,0-2A1.43,1.43,0,0,1,149.31,254.58Z" style="opacity: 0.2; transform-origin: 149.039px 254.312px;" class="animable"></path></g></g><g id="freepik--Arrow--inject-6" class="animable" style="transform-origin: 353.675px 331.011px;"><path d="M365.66,315h0a2,2,0,0,0-2,2v19.46H347.32l3.19-3.19a2,2,0,0,0,0-2.83h0a2,2,0,0,0-2.82,0l-8,8,8,8a2,2,0,0,0,2.82,0h0a2,2,0,0,0,0-2.83l-3.19-3.19h20.34V317A2,2,0,0,0,365.66,315Z" style="fill: rgb(64, 123, 255); transform-origin: 353.675px 331.011px;" id="eld18ssughf8q" class="animable"></path><g id="elxnr5abqrrx"><path d="M365.66,315h0a2,2,0,0,0-2,2v19.46H347.32l3.19-3.19a2,2,0,0,0,0-2.83h0a2,2,0,0,0-2.82,0l-8,8,8,8a2,2,0,0,0,2.82,0h0a2,2,0,0,0,0-2.83l-3.19-3.19h20.34V317A2,2,0,0,0,365.66,315Z" style="fill: rgb(255, 255, 255); opacity: 0.7; transform-origin: 353.675px 331.011px;" class="animable"></path></g></g><g id="freepik--File--inject-6" class="animable" style="transform-origin: 410.345px 132px;"><g id="el2s14qs4bfzj"><polygon points="420.42 104.32 420.42 113.78 429.88 113.78 420.42 104.32" style="fill: rgb(255, 255, 255); opacity: 0.4; transform-origin: 425.15px 109.05px;" class="animable"></polygon></g><path d="M430.27,117.62l.07,41a1,1,0,0,1-.95,1l-37.94.07a1,1,0,0,1-1-1l-.1-53.38a1,1,0,0,1,1-1l25.56,0Z" style="fill: rgb(64, 123, 255); transform-origin: 410.345px 132px;" id="eldl0gxcaq086" class="animable"></path><g id="elr35oyg0dsm"><g style="opacity: 0.7; transform-origin: 410.345px 132px;" class="animable"><path d="M430.27,117.62l.07,41a1,1,0,0,1-.95,1l-37.94.07a1,1,0,0,1-1-1l-.1-53.38a1,1,0,0,1,1-1l25.56,0Z" style="fill: rgb(255, 255, 255); transform-origin: 410.345px 132px;" id="elal33ttno33f" class="animable"></path></g></g><path d="M416.93,104.32l0,12.38a1,1,0,0,0,1,1l12.34,0Z" style="fill: rgb(64, 123, 255); transform-origin: 423.6px 111.01px;" id="elypag0qps1v" class="animable"></path><g id="elxby5v1nkfij"><path d="M416.93,104.32l0,12.38a1,1,0,0,0,1,1l12.34,0Z" style="fill: rgb(255, 255, 255); opacity: 0.9; transform-origin: 423.6px 111.01px;" class="animable"></path></g><g id="elx7tpyruvs7f"><g style="opacity: 0.8; transform-origin: 410.465px 134.915px;" class="animable"><path d="M420.58,129.11H400.39a1.18,1.18,0,0,1-1.18-1.18h0a1.18,1.18,0,0,1,1.18-1.18h20.19a1.18,1.18,0,0,1,1.18,1.18h0A1.18,1.18,0,0,1,420.58,129.11Z" style="fill: rgb(255, 255, 255); transform-origin: 410.485px 127.93px;" id="ely6p2bzcqa4" class="animable"></path><path d="M420.35,135.88h-20a1.17,1.17,0,0,1-1.18-1.17h0a1.18,1.18,0,0,1,1.18-1.18h20a1.18,1.18,0,0,1,1.18,1.18h0A1.17,1.17,0,0,1,420.35,135.88Z" style="fill: rgb(255, 255, 255); transform-origin: 410.35px 134.705px;" id="elfsme234fbqp" class="animable"></path><path d="M419.92,143.08H400.39a1.18,1.18,0,0,1-1.18-1.18h0a1.18,1.18,0,0,1,1.18-1.18h19.53a1.18,1.18,0,0,1,1.18,1.18h0A1.18,1.18,0,0,1,419.92,143.08Z" style="fill: rgb(255, 255, 255); transform-origin: 410.155px 141.9px;" id="eld17wg2h3a18" class="animable"></path></g></g></g><g id="freepik--Image--inject-6" class="animable" style="transform-origin: 270.045px 141.39px;"><rect x="242.47" y="123.26" width="55.15" height="36.26" style="fill: rgb(64, 123, 255); transform-origin: 270.045px 141.39px;" id="elj0lzg606em" class="animable"></rect><g id="elo3quwaxtcvp"><rect x="242.47" y="123.26" width="55.15" height="36.26" style="fill: rgb(255, 255, 255); opacity: 0.7; transform-origin: 270.045px 141.39px;" class="animable"></rect></g><polygon points="261.33 143.03 244.84 159.52 277.82 159.52 261.33 143.03" style="fill: rgb(64, 123, 255); transform-origin: 261.33px 151.275px;" id="el0wpx26k04fe" class="animable"></polygon><g id="ellxu9rrgrqvb"><polygon points="261.33 143.03 244.84 159.52 277.82 159.52 261.33 143.03" style="fill: rgb(255, 255, 255); opacity: 0.3; transform-origin: 261.33px 151.275px;" class="animable"></polygon></g><polygon points="297.05 159.52 280.69 131.6 264.33 159.52 297.05 159.52" style="fill: rgb(64, 123, 255); transform-origin: 280.69px 145.56px;" id="eldgiaz2oumrd" class="animable"></polygon><g id="elck04tsrj9on"><polygon points="297.05 159.52 280.69 131.6 264.33 159.52 297.05 159.52" style="fill: rgb(255, 255, 255); opacity: 0.5; transform-origin: 280.69px 145.56px;" class="animable"></polygon></g><g id="elw3mnskfeodf"><circle cx="265.69" cy="134.87" r="3.31" style="fill: rgb(255, 255, 255); opacity: 0.8; transform-origin: 265.69px 134.87px;" class="animable"></circle></g></g><g id="freepik--Gears--inject-6" class="animable" style="transform-origin: 219.07px 191.85px;"><path d="M225.69,175.29c0-.4,0-.79-.05-1.19l5-3.44a20.59,20.59,0,0,0-1.12-3.49l-6.1.17a15.55,15.55,0,0,0-1.4-1.93l2-5.73a20.2,20.2,0,0,0-3-2.16l-4.83,3.71a15.85,15.85,0,0,0-2.27-.74l-1.72-5.83q-.92-.09-1.83-.09c-.62,0-1.23,0-1.84.09l-1.72,5.83a15.85,15.85,0,0,0-2.27.74l-4.83-3.71a20.2,20.2,0,0,0-3,2.16l2,5.73a16.65,16.65,0,0,0-1.4,1.93l-6.09-.17a20.62,20.62,0,0,0-1.13,3.49l5,3.44c0,.4-.05.79-.05,1.19s0,.8.05,1.2l-5,3.44a20.91,20.91,0,0,0,1.13,3.49l6.09-.17a16.65,16.65,0,0,0,1.4,1.93l-2,5.73a21,21,0,0,0,3,2.16l4.83-3.71a14.65,14.65,0,0,0,2.27.73l1.72,5.84c.61,0,1.22.09,1.84.09s1.22,0,1.83-.09l1.72-5.84a14.65,14.65,0,0,0,2.27-.73l4.83,3.71a21,21,0,0,0,3-2.16l-2-5.73a15.55,15.55,0,0,0,1.4-1.93l6.1.17a20.88,20.88,0,0,0,1.12-3.49l-5-3.44C225.67,176.09,225.69,175.7,225.69,175.29Zm-15.22,7a7,7,0,1,1,7-7A7,7,0,0,1,210.47,182.29Z" style="fill: rgb(64, 123, 255); transform-origin: 210.365px 175.295px;" id="elvy70cgacp8l" class="animable"></path><g id="elo3a0gjlknwe"><path d="M225.69,175.29c0-.4,0-.79-.05-1.19l5-3.44a20.59,20.59,0,0,0-1.12-3.49l-6.1.17a15.55,15.55,0,0,0-1.4-1.93l2-5.73a20.2,20.2,0,0,0-3-2.16l-4.83,3.71a15.85,15.85,0,0,0-2.27-.74l-1.72-5.83q-.92-.09-1.83-.09c-.62,0-1.23,0-1.84.09l-1.72,5.83a15.85,15.85,0,0,0-2.27.74l-4.83-3.71a20.2,20.2,0,0,0-3,2.16l2,5.73a16.65,16.65,0,0,0-1.4,1.93l-6.09-.17a20.62,20.62,0,0,0-1.13,3.49l5,3.44c0,.4-.05.79-.05,1.19s0,.8.05,1.2l-5,3.44a20.91,20.91,0,0,0,1.13,3.49l6.09-.17a16.65,16.65,0,0,0,1.4,1.93l-2,5.73a21,21,0,0,0,3,2.16l4.83-3.71a14.65,14.65,0,0,0,2.27.73l1.72,5.84c.61,0,1.22.09,1.84.09s1.22,0,1.83-.09l1.72-5.84a14.65,14.65,0,0,0,2.27-.73l4.83,3.71a21,21,0,0,0,3-2.16l-2-5.73a15.55,15.55,0,0,0,1.4-1.93l6.1.17a20.88,20.88,0,0,0,1.12-3.49l-5-3.44C225.67,176.09,225.69,175.7,225.69,175.29Zm-15.22,7a7,7,0,1,1,7-7A7,7,0,0,1,210.47,182.29Z" style="fill: rgb(255, 255, 255); opacity: 0.7; transform-origin: 210.365px 175.295px;" class="animable"></path></g><path d="M244.81,199.79c0-.25,0-.51,0-.76l3.24-2.22a13.15,13.15,0,0,0-.73-2.25l-3.92.11a10.13,10.13,0,0,0-.91-1.24l1.31-3.7a14.46,14.46,0,0,0-1.9-1.39l-3.11,2.39a10.08,10.08,0,0,0-1.47-.47l-1.1-3.76a11.73,11.73,0,0,0-2.37,0l-1.11,3.76a10.36,10.36,0,0,0-1.46.47l-3.11-2.39a14.56,14.56,0,0,0-1.91,1.39l1.32,3.7a10.13,10.13,0,0,0-.91,1.24l-3.92-.11a13.15,13.15,0,0,0-.73,2.25l3.24,2.22c0,.25,0,.51,0,.76s0,.52,0,.77L222,202.78a13.15,13.15,0,0,0,.73,2.25l3.92-.11a10.13,10.13,0,0,0,.91,1.24l-1.32,3.7a14.56,14.56,0,0,0,1.91,1.39l3.11-2.4a9,9,0,0,0,1.47.48l1.1,3.76c.39,0,.79,0,1.18,0s.8,0,1.19,0l1.1-3.76a9,9,0,0,0,1.47-.48l3.11,2.4a14.46,14.46,0,0,0,1.9-1.39l-1.31-3.7a10.13,10.13,0,0,0,.91-1.24l3.92.11a13.15,13.15,0,0,0,.73-2.25l-3.24-2.22C244.8,200.31,244.81,200.05,244.81,199.79ZM235,204.3a4.51,4.51,0,1,1,4.51-4.51A4.5,4.5,0,0,1,235,204.3Z" style="fill: rgb(64, 123, 255); transform-origin: 235.025px 199.765px;" id="el3zyqwj7dvlm" class="animable"></path><g id="elcjh7ivepck"><path d="M244.81,199.79c0-.25,0-.51,0-.76l3.24-2.22a13.15,13.15,0,0,0-.73-2.25l-3.92.11a10.13,10.13,0,0,0-.91-1.24l1.31-3.7a14.46,14.46,0,0,0-1.9-1.39l-3.11,2.39a10.08,10.08,0,0,0-1.47-.47l-1.1-3.76a11.73,11.73,0,0,0-2.37,0l-1.11,3.76a10.36,10.36,0,0,0-1.46.47l-3.11-2.39a14.56,14.56,0,0,0-1.91,1.39l1.32,3.7a10.13,10.13,0,0,0-.91,1.24l-3.92-.11a13.15,13.15,0,0,0-.73,2.25l3.24,2.22c0,.25,0,.51,0,.76s0,.52,0,.77L222,202.78a13.15,13.15,0,0,0,.73,2.25l3.92-.11a10.13,10.13,0,0,0,.91,1.24l-1.32,3.7a14.56,14.56,0,0,0,1.91,1.39l3.11-2.4a9,9,0,0,0,1.47.48l1.1,3.76c.39,0,.79,0,1.18,0s.8,0,1.19,0l1.1-3.76a9,9,0,0,0,1.47-.48l3.11,2.4a14.46,14.46,0,0,0,1.9-1.39l-1.31-3.7a10.13,10.13,0,0,0,.91-1.24l3.92.11a13.15,13.15,0,0,0,.73-2.25l-3.24-2.22C244.8,200.31,244.81,200.05,244.81,199.79ZM235,204.3a4.51,4.51,0,1,1,4.51-4.51A4.5,4.5,0,0,1,235,204.3Z" style="fill: rgb(255, 255, 255); opacity: 0.7; transform-origin: 235.025px 199.765px;" class="animable"></path></g><path d="M213.28,201.16v20.33l-3.2-3.19a2,2,0,0,0-2.82,0h0a2,2,0,0,0,0,2.83l8,8,8-8a2,2,0,0,0,0-2.83h0a2,2,0,0,0-2.82,0l-3.19,3.19V201.16a2,2,0,0,0-2-2h0A2,2,0,0,0,213.28,201.16Z" style="fill: rgb(64, 123, 255); transform-origin: 215.26px 214.145px;" id="elr47uo4edwj8" class="animable"></path><g id="elnvkl3ja5b5h"><path d="M213.28,201.16v20.33l-3.2-3.19a2,2,0,0,0-2.82,0h0a2,2,0,0,0,0,2.83l8,8,8-8a2,2,0,0,0,0-2.83h0a2,2,0,0,0-2.82,0l-3.19,3.19V201.16a2,2,0,0,0-2-2h0A2,2,0,0,0,213.28,201.16Z" style="fill: rgb(255, 255, 255); opacity: 0.7; transform-origin: 215.26px 214.145px;" class="animable"></path></g></g><g id="freepik--Search--inject-6" class="animable" style="transform-origin: 149.015px 225.145px;"><rect x="112.24" y="213.02" width="73.55" height="24.25" rx="6.86" style="fill: rgb(64, 123, 255); transform-origin: 149.015px 225.145px;" id="elwzu5srqbo49" class="animable"></rect><g id="el5g7ohn3b4ex"><rect x="112.24" y="213.02" width="73.55" height="24.25" rx="6.86" style="fill: rgb(255, 255, 255); opacity: 0.7; transform-origin: 149.015px 225.145px;" class="animable"></rect></g><g id="elhjk73wvd20d"><path d="M151.24,218.43a6.33,6.33,0,1,0-.91,9.7,1.46,1.46,0,0,0,.4.87l4.27,4.27a1.51,1.51,0,0,0,2.14-2.13l-4.27-4.27a1.47,1.47,0,0,0-.88-.41A6.32,6.32,0,0,0,151.24,218.43ZM150,226.08a4.5,4.5,0,1,1,0-6.36A4.49,4.49,0,0,1,150,226.08Z" style="fill: rgb(255, 255, 255); opacity: 0.8; transform-origin: 148.994px 225.133px;" class="animable"></path></g></g><defs>     <filter id="active" height="200%">         <feMorphology in="SourceAlpha" result="DILATED" operator="dilate" radius="2"></feMorphology>                <feFlood flood-color="#32DFEC" flood-opacity="1" result="PINK"></feFlood>        <feComposite in="PINK" in2="DILATED" operator="in" result="OUTLINE"></feComposite>        <feMerge>            <feMergeNode in="OUTLINE"></feMergeNode>            <feMergeNode in="SourceGraphic"></feMergeNode>        </feMerge>    </filter>    <filter id="hover" height="200%">        <feMorphology in="SourceAlpha" result="DILATED" operator="dilate" radius="2"></feMorphology>                <feFlood flood-color="#ff0000" flood-opacity="0.5" result="PINK"></feFlood>        <feComposite in="PINK" in2="DILATED" operator="in" result="OUTLINE"></feComposite>        <feMerge>            <feMergeNode in="OUTLINE"></feMergeNode>            <feMergeNode in="SourceGraphic"></feMergeNode>        </feMerge>            <feColorMatrix type="matrix" values="0   0   0   0   0                0   1   0   0   0                0   0   0   0   0                0   0   0   1   0 "></feColorMatrix>    </filter></defs></svg>